Labelled photos from "wildcam_denoised", an image-classification folder in mingzhang-yin/CoCo. The possible labels are: coyote, raccoon.

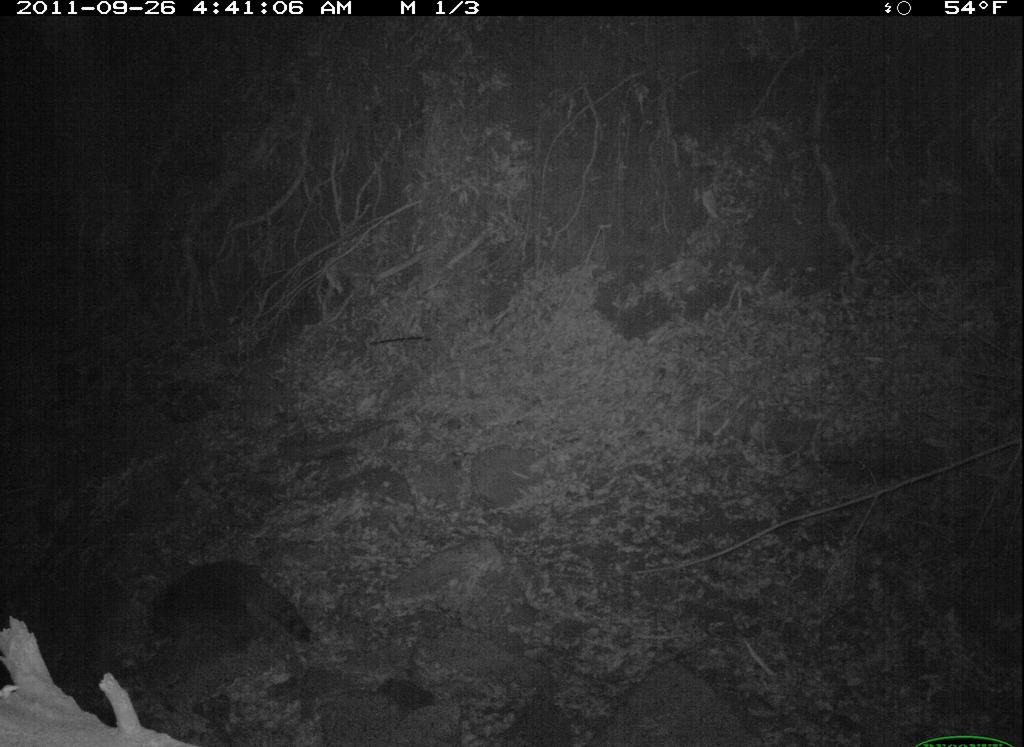
Label: raccoon

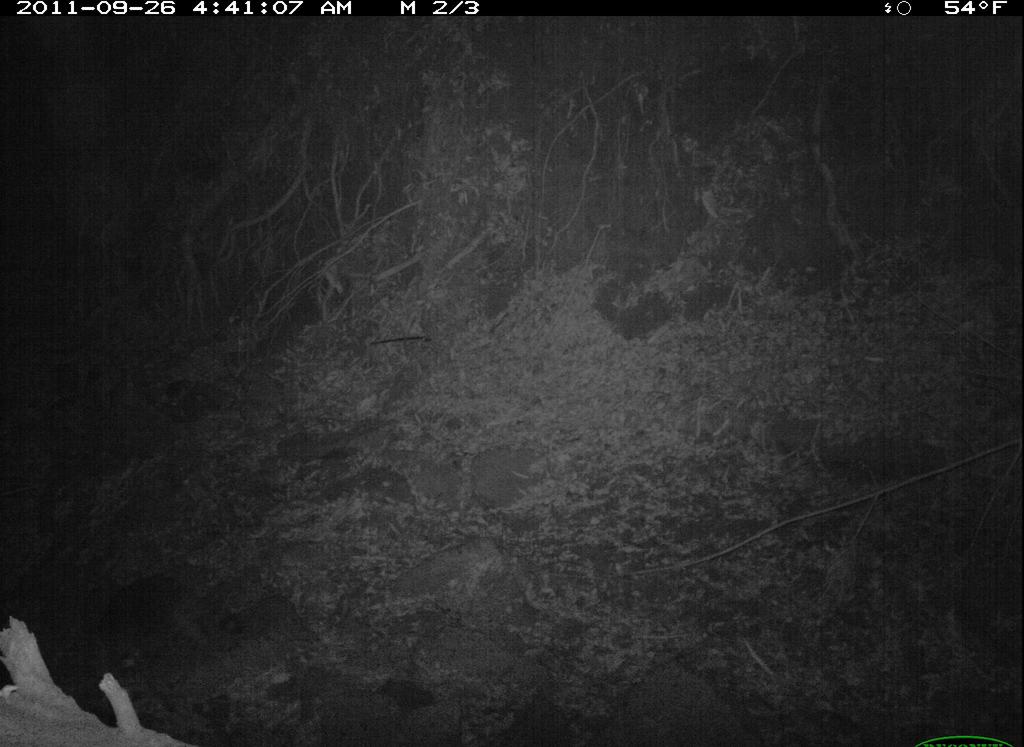
Label: raccoon

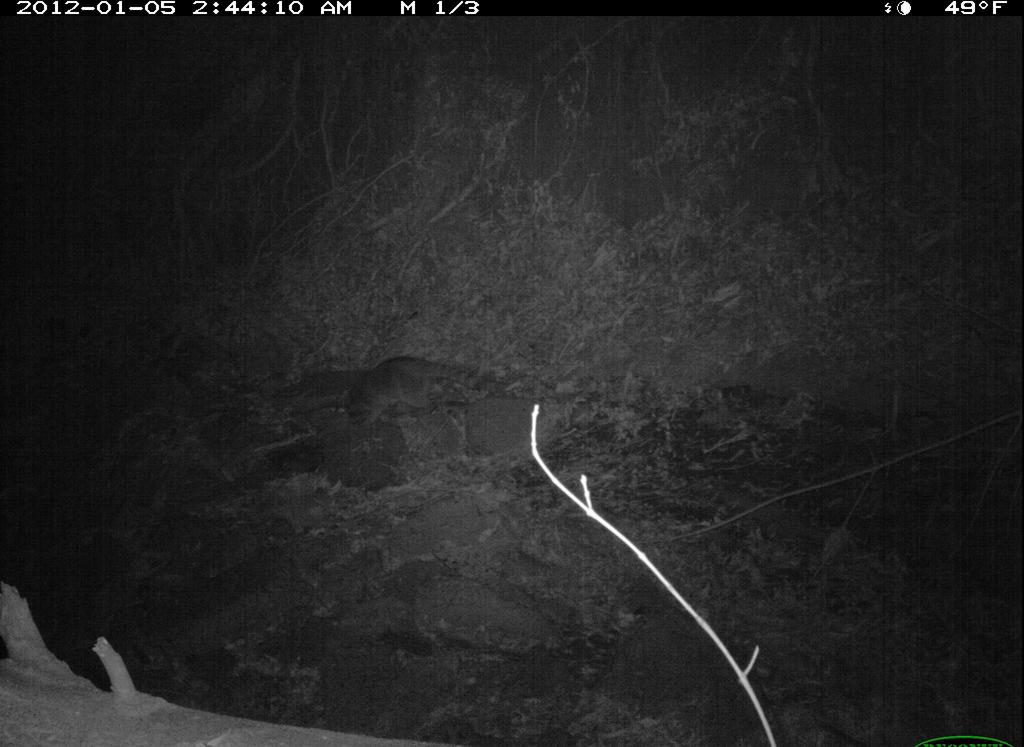
Label: raccoon

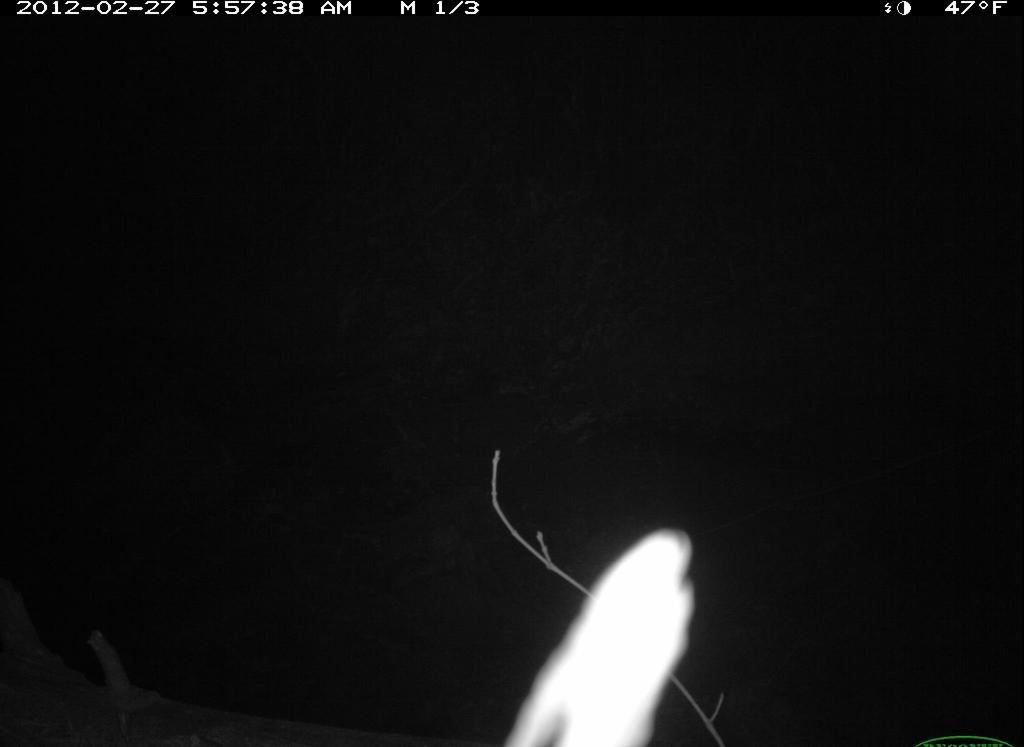
Label: raccoon

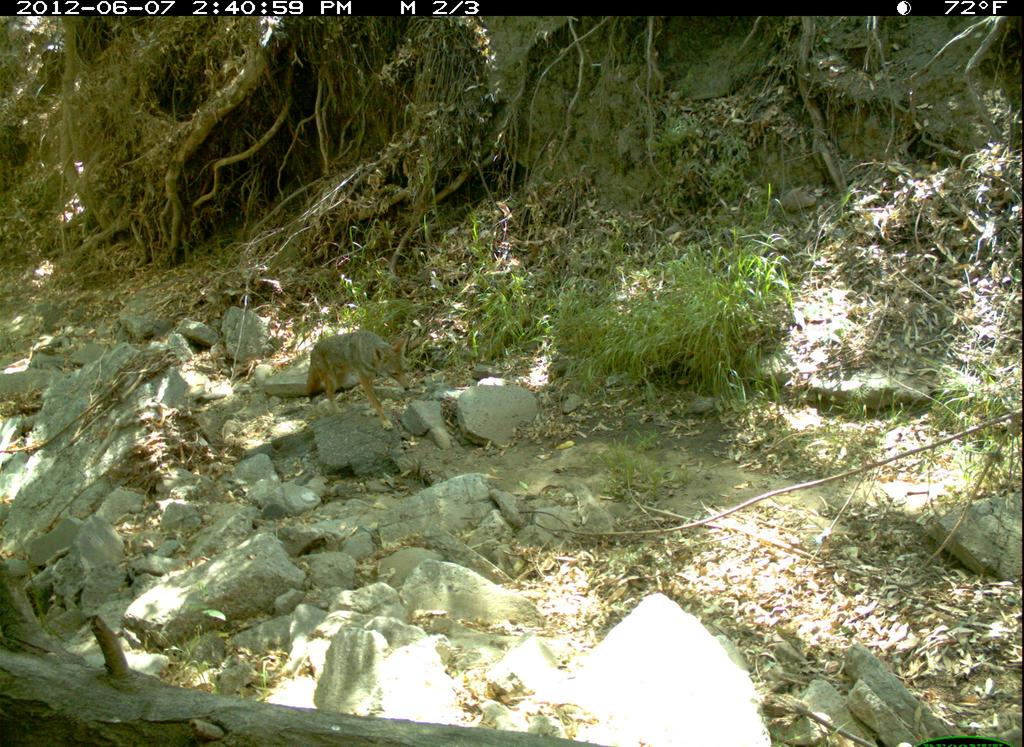
Label: coyote

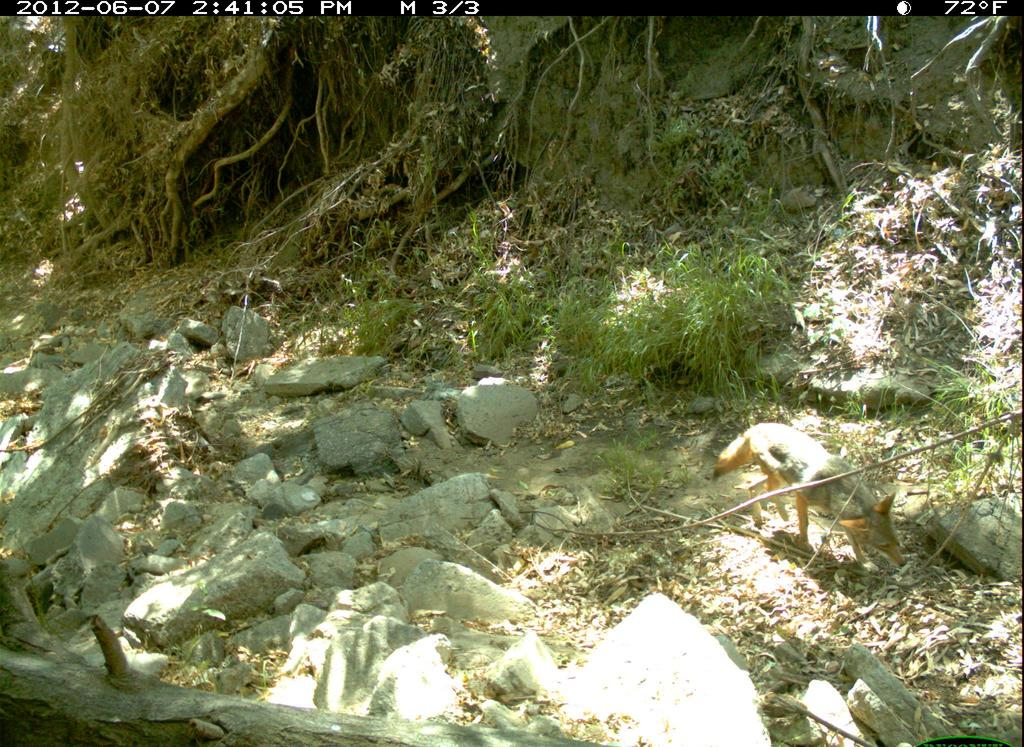
Label: coyote
